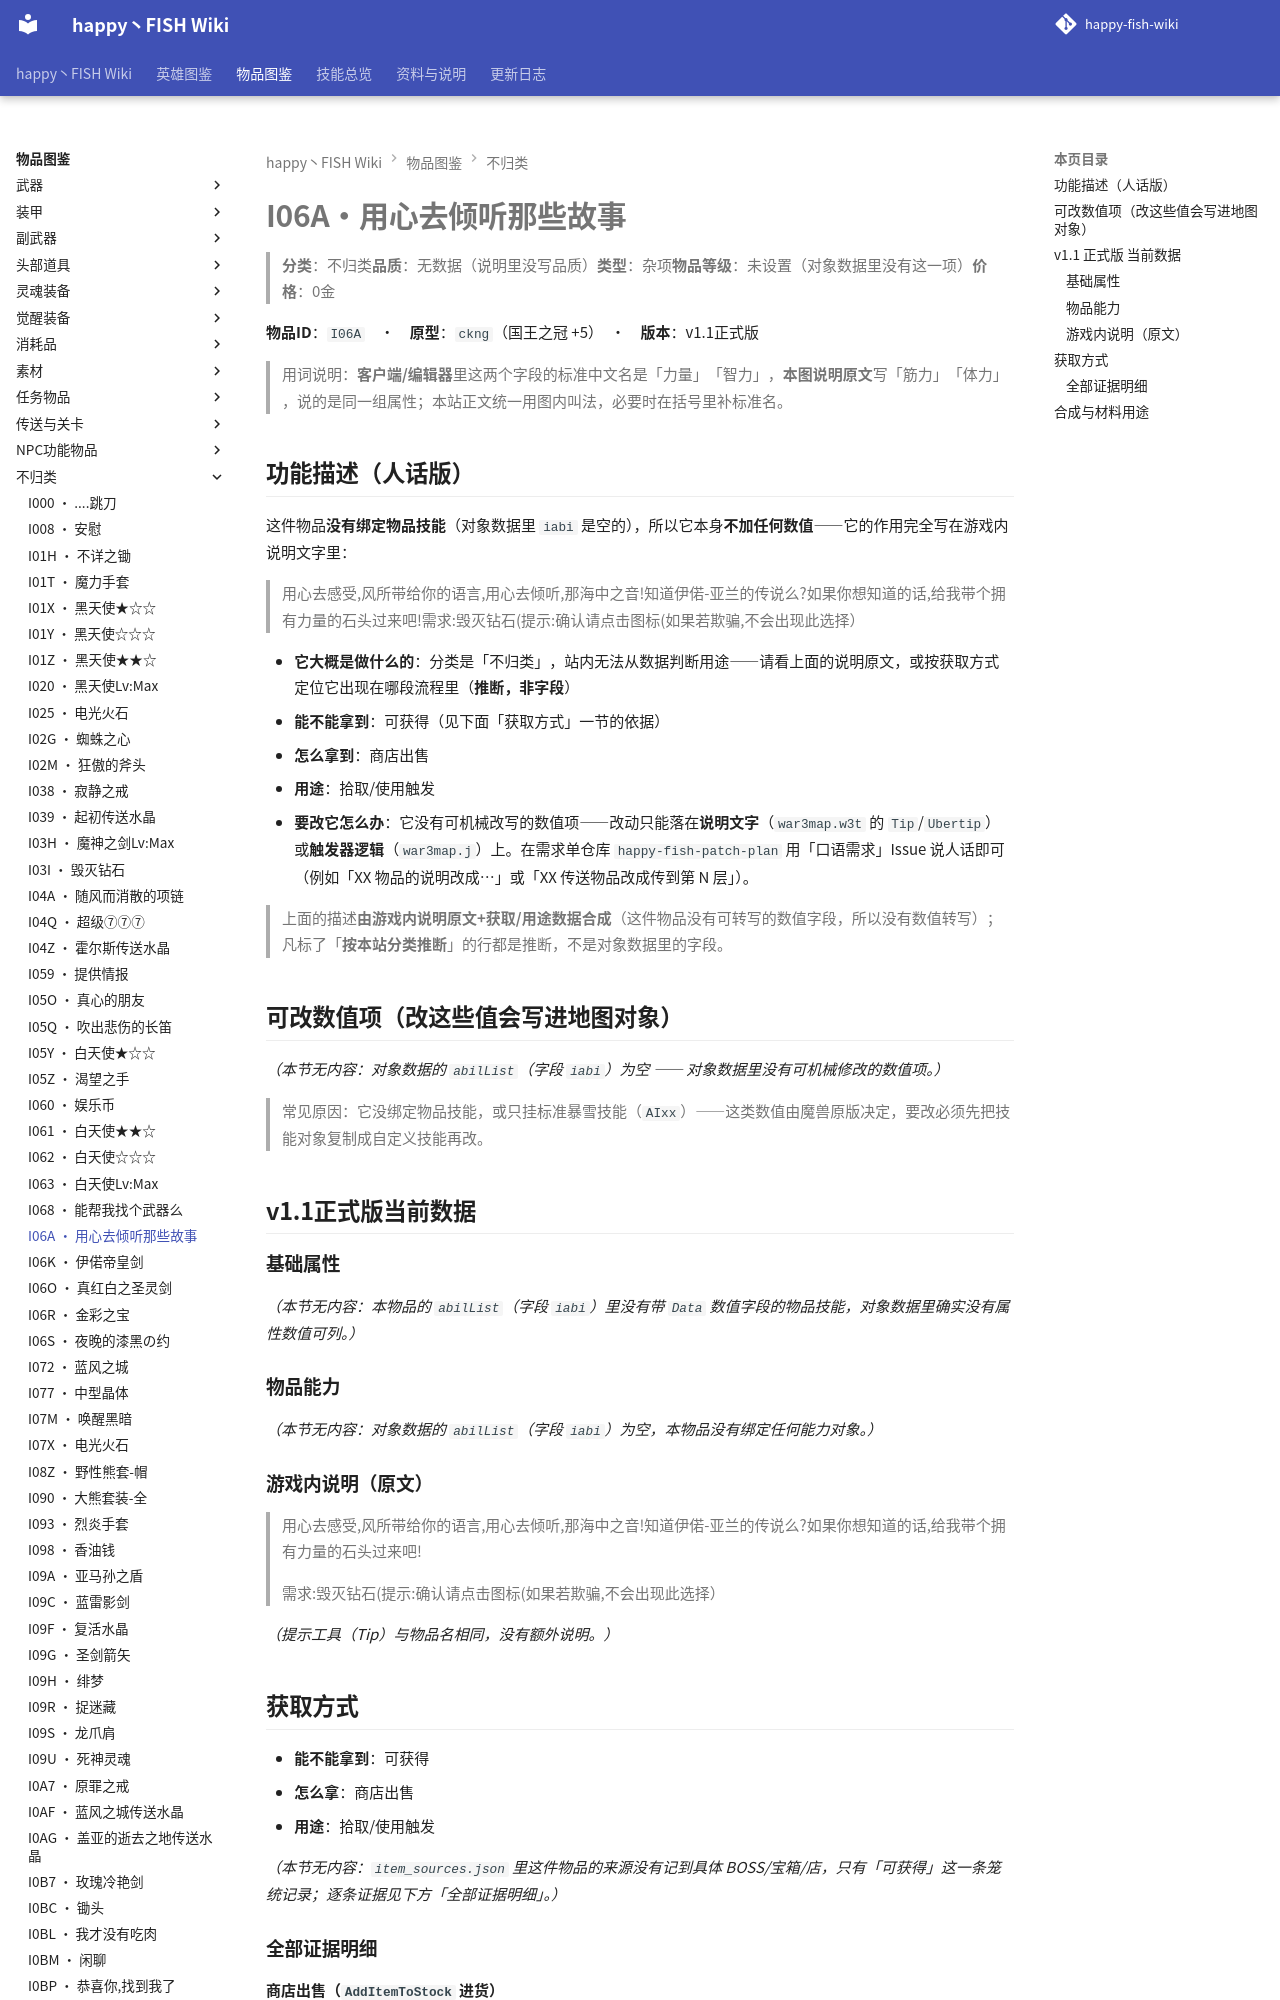

repository: slasher233/happy-fish-sao-wiki · page: items/不归类/I06A_用心去倾听那些故事/index.html · generator: mkdocs

# I06A · 用心去倾听那些故事

> **分类**：不归类　**品质**：无数据（说明里没写品质）　**类型**：杂项　**物品等级**：未设置（对象数据里没有这一项）　**价格**：0 金

**物品 ID**：`I06A`　·　**原型**：`ckng`（国王之冠 +5）　·　**版本**：v1.1 正式版

> 用词说明：**客户端/编辑器**里这两个字段的标准中文名是「力量」「智力」，**本图说明原文**写「筋力」「体力」，说的是同一组属性；本站正文统一用图内叫法，必要时在括号里补标准名。

## 功能描述（人话版）

这件物品**没有绑定物品技能**（对象数据里 `iabi` 是空的），所以它本身**不加任何数值** —— 它的作用完全写在游戏内说明文字里：

> 用心去感受,风所带给你的语言,用心去倾听,那海中之音!知道伊偌-亚兰的传说么?如果你想知道的话,给我带个拥有力量的石头过来吧!
> 需求:毁灭钻石
> (提示:确认请点击图标(如果若欺骗,不会出现此选择）

- **它大概是做什么的**：分类是「不归类」，站内无法从数据判断用途——请看上面的说明原文，或按获取方式定位它出现在哪段流程里（**推断，非字段**）
- **能不能拿到**：可获得（见下面「获取方式」一节的依据）
- **怎么拿到**：商店出售
- **用途**：拾取/使用触发
- **要改它怎么办**：它没有可机械改写的数值项 —— 改动只能落在**说明文字**（`war3map.w3t` 的 `Tip`/`Ubertip`）或**触发器逻辑**（`war3map.j`）上。在需求单仓库 `happy-fish-patch-plan` 用「口语需求」Issue 说人话即可（例如「XX 物品的说明改成…」或「XX 传送物品改成传到第 N 层」）。

> 上面的描述**由游戏内说明原文 + 获取/用途数据合成**（这件物品没有可转写的数值字段，所以没有数值转写）；凡标了「**按本站分类推断**」的行都是推断，不是对象数据里的字段。

## 可改数值项（改这些值会写进地图对象）

_（本节无内容：对象数据的 `abilList`（字段 `iabi`）为空 —— 对象数据里没有可机械修改的数值项。）_

> 常见原因：它没绑定物品技能，或只挂标准暴雪技能（`AIxx`）——这类数值由魔兽原版决定，要改必须先把技能对象复制成自定义技能再改。

## v1.1 正式版 当前数据

### 基础属性

_（本节无内容：本物品的 `abilList`（字段 `iabi`）里没有带 `Data` 数值字段的物品技能，对象数据里确实没有属性数值可列。）_

### 物品能力

_（本节无内容：对象数据的 `abilList`（字段 `iabi`）为空，本物品没有绑定任何能力对象。）_
